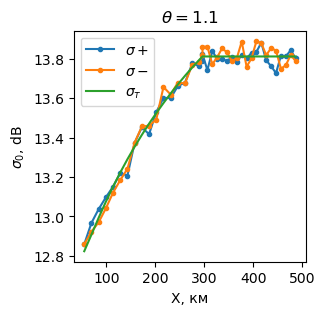

The table this chart was drawn from, first rows:
, x, sigma0+, sigma0-, sigma0_theory
0, 54797, 12.86, 12.86, 12.82
1, 69491, 12.97, 12.92, 12.91
2, 84185, 13.04, 12.97, 12.99
3, 98879, 13.1, 13.04, 13.07
4, 113573, 13.15, 13.12, 13.15
5, 128267, 13.22, 13.18, 13.22
6, 142960, 13.21, 13.24, 13.29
7, 157654, 13.37, 13.37, 13.35
8, 172348, 13.45, 13.46, 13.41
9, 187042, 13.42, 13.46, 13.47
10, 201736, 13.53, 13.49, 13.52
11, 216430, 13.6, 13.66, 13.58
12, 231124, 13.6, 13.62, 13.62
13, 245818, 13.66, 13.68, 13.67
14, 260512, 13.68, 13.67, 13.71
15, 275205, 13.78, 13.77, 13.76
16, 289899, 13.76, 13.78, 13.8
17, 296073, 13.79, 13.82, 13.81
18, 296073, 13.82, 13.86, 13.81
19, 306073, 13.74, 13.86, 13.81
20, 316073, 13.84, 13.77, 13.81
21, 326073, 13.8, 13.81, 13.81
22, 336073, 13.8, 13.85, 13.81
23, 346073, 13.79, 13.83, 13.81
24, 356073, 13.81, 13.79, 13.81
25, 366073, 13.78, 13.8, 13.81
26, 376073, 13.82, 13.89, 13.81
27, 386073, 13.8, 13.76, 13.81
28, 396073, 13.83, 13.8, 13.81
29, 406073, 13.83, 13.89, 13.81
30, 416073, 13.88, 13.88, 13.81
31, 426073, 13.79, 13.82, 13.81
32, 436073, 13.76, 13.85, 13.81
33, 446073, 13.73, 13.84, 13.81
34, 456073, 13.82, 13.75, 13.81
35, 466073, 13.81, 13.77, 13.81
36, 476073, 13.84, 13.82, 13.81
37, 486073, 13.8, 13.79, 13.81
